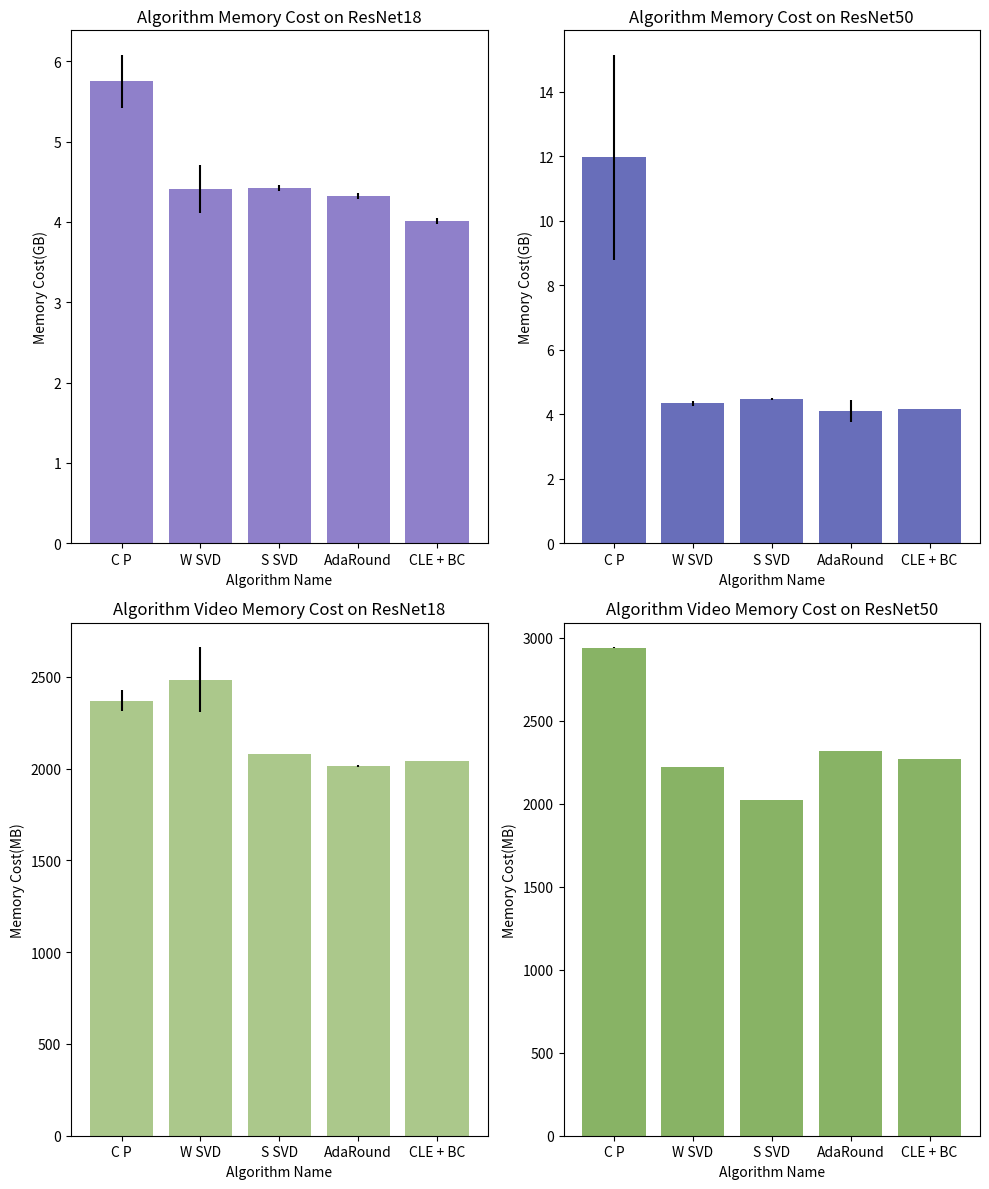

The script that saved this image:
import os
import matplotlib
import matplotlib.pyplot as plt
import numpy as np

PLOTDIR = './handleExperimentData/plotImages'
os.makedirs(PLOTDIR, exist_ok=True)

def channel_resnet18():
    MACRatio = np.array([0.302908, 0.545076, 0.649888, 0.665484, 0.197297, 0.399185, 0.473236, 0.621336])
    memoryRatio = np.array([0.198605, 0.241760, 0.296652, 0.389077, 0.160678, 0.210540,  0.226964, 0.262622])
    accBeforeFinetune = np.array([43.869427, 74.343153, 84.056529, 83.588774, 29.319268, 57.314889, 48.029459, 82.931927])
    accAfterFinetune = np.array([86.17, 88.37, 88.66, 88.48, 84.45, 87.42, 87.82, 88.63])
    costTime = np.array([ 863.702305316925, 817.5897779464722,  839.0135326385498, 823.8756124973297, 858.6545453071594, 769.8132638931274, 862.3200585842133, 808.2758123874664])

    fig, axs = plt.subplots(nrows=2, ncols=2, figsize=(10, 10))
    MACRatioSortedIndex, MACRatioSorted = zip(* sorted([(i, x) for (i ,x) in enumerate(MACRatio) ], key=lambda x : x[1]) ) 
    axs[0, 0].plot( MACRatioSorted, costTime[np.array(MACRatioSortedIndex)] , '^k:')
    axs[0, 0].set_xlabel('compression ratio (MAC)')
    axs[0, 0].set_ylabel('algorithm time cost (s)')
    memoryRatioSortedIndex, memoryRatioSorted = zip(* sorted([(i, x) for (i ,x) in enumerate(memoryRatio) ] , key=lambda x : x[1]) ) 
    axs[0, 1].plot( memoryRatioSorted, costTime[np.array(memoryRatioSortedIndex)], '^k:')
    axs[0, 1].set_xlabel('compression ratio (memory)')
    axs[0, 1].set_ylabel('algorithm time cost (s)')
    axs[1, 0].plot( MACRatioSorted, [90.2] * len(MACRatioSorted) , ',-r' , label='baseline accuracy')
    axs[1, 0].plot( MACRatioSorted, accAfterFinetune[np.array(MACRatioSortedIndex)] , 's--y' , label='accuracy before finetune')
    axs[1, 0].plot( MACRatioSorted, accBeforeFinetune[np.array(MACRatioSortedIndex)] , '8-.c', label='accuracy before finetune')
    axs[1, 0].set_xlabel('compression ratio (MAC)')
    axs[1, 0].set_ylabel('accuracy on validation dataset(%)')
    axs[1, 0].legend()
    axs[1, 1].plot( memoryRatioSorted, [90.2] * len(MACRatioSorted) , ',-r' , label='baseline accuracy')
    axs[1, 1].plot(memoryRatioSorted, accAfterFinetune[np.array(memoryRatioSortedIndex)] , 's--y', label='accuracy after finetune')
    axs[1, 1].plot( memoryRatioSorted, accBeforeFinetune[np.array(memoryRatioSortedIndex)] , '8-.c', label='accuracy before finetune')
    axs[1, 1].set_xlabel('compression ratio (memory)')
    axs[1, 1].set_ylabel('accuracy on validation dataset(%)')
    axs[1, 1].legend()
    fig.set(tight_layout = True)
    plt.savefig(PLOTDIR + '/channel_resnet18.png')


def channel_resnet50():
    MACRatio = np.array([0.392186, 0.196126, 0.405257, 0.472652, 0.192403, 0.387988, 0.405073, 0.668017])
    memoryRatio = np.array([0.272202, 0.230461, 0.278040, 0.303741, 0.231501, 0.273090,  0.271780, 0.747886])
    accBeforeFinetune = np.array([49.512341, 20.292596, 76.761545, 85.061704, 18.083201, 76.144506, 77.756768, 73.278264])
    accAfterFinetune = np.array([89.37, 86.51, 88.92, 88.48, 87.63, 89.04, 88.78, 89.49])
    costTime = np.array([ 3309.1602478027344, 3944.231453895569,  3270.3850288391113, 3158.2146010398865, 4006.2553544044495, 3466.395381450653, 3259.653082847595, 2472.8123886585236])

    fig, axs = plt.subplots(nrows=2, ncols=2, figsize=(10, 10))
    MACRatioSortedIndex, MACRatioSorted = zip(* sorted([(i, x) for (i ,x) in enumerate(MACRatio) ], key=lambda x : x[1]) ) 
    axs[0, 0].plot( MACRatioSorted, costTime[np.array(MACRatioSortedIndex)] , '^k:')
    axs[0, 0].set_xlabel('compression ratio (MAC)')
    axs[0, 0].set_ylabel('algorithm time cost (s)')
    memoryRatioSortedIndex, memoryRatioSorted = zip(* sorted([(i, x) for (i ,x) in enumerate(memoryRatio) ] , key=lambda x : x[1]) ) 
    axs[0, 1].plot( memoryRatioSorted, costTime[np.array(memoryRatioSortedIndex)], '^k:')
    axs[0, 1].set_xlabel('compression ratio (memory)')
    axs[0, 1].set_ylabel('algorithm time cost (s)')
    axs[1, 0].plot( MACRatioSorted, [90.2] * len(MACRatioSorted) , ',-r' , label='baseline accuracy')
    axs[1, 0].plot( MACRatioSorted, accAfterFinetune[np.array(MACRatioSortedIndex)] , 's--y' , label='accuracy before finetune')
    axs[1, 0].plot( MACRatioSorted, accBeforeFinetune[np.array(MACRatioSortedIndex)] , '8-.c', label='accuracy before finetune')
    axs[1, 0].set_xlabel('compression ratio (MAC)')
    axs[1, 0].set_ylabel('accuracy on validation dataset(%)')
    axs[1, 0].legend()
    axs[1, 1].plot( memoryRatioSorted, [90.2] * len(MACRatioSorted) , ',-r' , label='baseline accuracy')
    axs[1, 1].plot(memoryRatioSorted, accAfterFinetune[np.array(memoryRatioSortedIndex)] , 's--y', label='accuracy after finetune')
    axs[1, 1].plot( memoryRatioSorted, accBeforeFinetune[np.array(memoryRatioSortedIndex)] , '8-.c', label='accuracy before finetune')
    axs[1, 1].set_xlabel('compression ratio (memory)')
    axs[1, 1].set_ylabel('accuracy on validation dataset(%)')
    axs[1, 1].legend()
    fig.set(tight_layout = True)
    plt.savefig(PLOTDIR + '/channel_resnet50.png')

def weightSVD_resnet18():
    MACRatio = np.array([0.471318, 0.156471, 0.282467, 0.461664])
    memoryRatio = np.array([0.174902, 0.098078, 0.112759, 0.165290])
    accBeforeFinetune = np.array([78.025478, 21.726, 36.276, 73.378])
    accAfterFinetune = np.array([87.99, 84.92, 87.0, 88.34])
    costTime = np.array([ 246.68, 248.4190,  245.428, 245.5164])

    fig, axs = plt.subplots(nrows=2, ncols=2, figsize=(10, 10))
    MACRatioSortedIndex, MACRatioSorted = zip(* sorted([(i, x) for (i ,x) in enumerate( MACRatio) ], key=lambda x : x[1]) ) 
    axs[0, 0].plot( MACRatioSorted, costTime[np.array(MACRatioSortedIndex)] , '^k:')
    axs[0, 0].set_xlabel('compression ratio (MAC)')
    axs[0, 0].set_ylabel('algorithm time cost (s)')
    memoryRatioSortedIndex, memoryRatioSorted = zip(* sorted([(i, x) for (i ,x) in enumerate(memoryRatio) ] , key=lambda x : x[1]) ) 
    axs[0, 1].plot( memoryRatioSorted, costTime[np.array(memoryRatioSortedIndex)], '^k:')
    axs[0, 1].set_xlabel('compression ratio (memory)')
    axs[0, 1].set_ylabel('algorithm time cost (s)')
    axs[1, 0].plot( MACRatioSorted, [90.2] * len(MACRatioSorted) , ',-r' , label='baseline accuracy')
    axs[1, 0].plot( MACRatioSorted, accAfterFinetune[np.array(MACRatioSortedIndex)] , 's--y' , label='accuracy before finetune')
    axs[1, 0].plot( MACRatioSorted, accBeforeFinetune[np.array(MACRatioSortedIndex)] , '8-.c', label='accuracy before finetune')
    axs[1, 0].set_xlabel('compression ratio (MAC)')
    axs[1, 0].set_ylabel('accuracy on validation dataset(%)')
    axs[1, 0].legend()
    axs[1, 1].plot( memoryRatioSorted, [90.2] * len(MACRatioSorted) , ',-r' , label='baseline accuracy')
    axs[1, 1].plot(memoryRatioSorted, accAfterFinetune[np.array(memoryRatioSortedIndex)] , 's--y', label='accuracy after finetune')
    axs[1, 1].plot( memoryRatioSorted, accBeforeFinetune[np.array(memoryRatioSortedIndex)] , '8-.c', label='accuracy before finetune')
    axs[1, 1].set_xlabel('compression ratio (memory)')
    axs[1, 1].set_ylabel('accuracy on validation dataset(%)')
    axs[1, 1].legend()
    fig.set(tight_layout = True)
    plt.savefig(PLOTDIR + '/weightSVD_resnet18.png')

def weightSVD_resnet50():
    MACRatio = np.array([0.396226, 0.175211, 0.365779])
    memoryRatio = np.array([0.142889, 0.096962, 0.130151])
    accBeforeFinetune = np.array([69.804936, 53.642516, 70.23288])
    accAfterFinetune = np.array([88.15, 86.81, 88.82])
    costTime = np.array([ 754.1109130382538, 747.9583733081818, 744.1413459777832])

    fig, axs = plt.subplots(nrows=2, ncols=2, figsize=(10, 10))
    MACRatioSortedIndex, MACRatioSorted = zip(* sorted([(i, x) for (i ,x) in enumerate( MACRatio) ], key=lambda x : x[1]) ) 
    axs[0, 0].plot( MACRatioSorted, costTime[np.array(MACRatioSortedIndex)] , '^k:')
    axs[0, 0].set_xlabel('compression ratio (MAC)')
    axs[0, 0].set_ylabel('algorithm time cost (s)')
    memoryRatioSortedIndex, memoryRatioSorted = zip(* sorted([(i, x) for (i ,x) in enumerate(memoryRatio) ] , key=lambda x : x[1]) ) 
    axs[0, 1].plot( memoryRatioSorted, costTime[np.array(memoryRatioSortedIndex)], '^k:')
    axs[0, 1].set_xlabel('compression ratio (memory)')
    axs[0, 1].set_ylabel('algorithm time cost (s)')
    axs[1, 0].plot( MACRatioSorted, [90.2] * len(MACRatioSorted) , ',-r' , label='baseline accuracy')
    axs[1, 0].plot( MACRatioSorted, accAfterFinetune[np.array(MACRatioSortedIndex)] , 's--y' , label='accuracy before finetune')
    axs[1, 0].plot( MACRatioSorted, accBeforeFinetune[np.array(MACRatioSortedIndex)] , '8-.c', label='accuracy before finetune')
    axs[1, 0].set_xlabel('compression ratio (MAC)')
    axs[1, 0].set_ylabel('accuracy on validation dataset(%)')
    axs[1, 0].legend()
    axs[1, 1].plot( memoryRatioSorted, [90.2] * len(MACRatioSorted) , ',-r' , label='baseline accuracy')
    axs[1, 1].plot(memoryRatioSorted, accAfterFinetune[np.array(memoryRatioSortedIndex)] , 's--y', label='accuracy after finetune')
    axs[1, 1].plot( memoryRatioSorted, accBeforeFinetune[np.array(memoryRatioSortedIndex)] , '8-.c', label='accuracy before finetune')
    axs[1, 1].set_xlabel('compression ratio (memory)')
    axs[1, 1].set_ylabel('accuracy on validation dataset(%)')
    axs[1, 1].legend()
    fig.set(tight_layout = True)
    plt.savefig(PLOTDIR + '/weightSVD_resnet50.png')

def spatialSVD_resnet18():
    MACRatio = np.array([0.411991, 0.197031, 0.338500, 0.401594, 0.790962])
    memoryRatio = np.array([0.178526, 0.137202, 0.151192, 0.164245, 0.955607])
    accBeforeFinetune = np.array([60.658838, 31.329618, 40.615048, 43.033439, 50.587182])
    accAfterFinetune = np.array([87.28, 86.27, 86.4, 86.85, 87.34])
    costTime = np.array([ 144.548, 146.545, 146.413, 146.243, 140.435])

    fig, axs = plt.subplots(nrows=2, ncols=2, figsize=(10, 10))
    MACRatioSortedIndex, MACRatioSorted = zip(* sorted([(i, x) for (i ,x) in enumerate( MACRatio) ], key=lambda x : x[1]) ) 
    axs[0, 0].plot( MACRatioSorted, costTime[np.array(MACRatioSortedIndex)] , '^k:')
    axs[0, 0].set_xlabel('compression ratio (MAC)')
    axs[0, 0].set_ylabel('algorithm time cost (s)')
    memoryRatioSortedIndex, memoryRatioSorted = zip(* sorted([(i, x) for (i ,x) in enumerate(memoryRatio) ] , key=lambda x : x[1]) ) 
    axs[0, 1].plot( memoryRatioSorted, costTime[np.array(memoryRatioSortedIndex)], '^k:')
    axs[0, 1].set_xlabel('compression ratio (memory)')
    axs[0, 1].set_ylabel('algorithm time cost (s)')
    axs[1, 0].plot( MACRatioSorted, [90.2] * len(MACRatioSorted) , ',-r' , label='baseline accuracy')
    axs[1, 0].plot( MACRatioSorted, accAfterFinetune[np.array(MACRatioSortedIndex)] , 's--y' , label='accuracy before finetune')
    axs[1, 0].plot( MACRatioSorted, accBeforeFinetune[np.array(MACRatioSortedIndex)] , '8-.c', label='accuracy before finetune')
    axs[1, 0].set_xlabel('compression ratio (MAC)')
    axs[1, 0].set_ylabel('accuracy on validation dataset(%)')
    axs[1, 0].legend()
    axs[1, 1].plot( memoryRatioSorted, [90.2] * len(MACRatioSorted) , ',-r' , label='baseline accuracy')
    axs[1, 1].plot(memoryRatioSorted, accAfterFinetune[np.array(memoryRatioSortedIndex)] , 's--y', label='accuracy after finetune')
    axs[1, 1].plot( memoryRatioSorted, accBeforeFinetune[np.array(memoryRatioSortedIndex)] , '8-.c', label='accuracy before finetune')
    axs[1, 1].set_xlabel('compression ratio (memory)')
    axs[1, 1].set_ylabel('accuracy on validation dataset(%)')
    axs[1, 1].legend()
    fig.set(tight_layout = True)
    plt.savefig(PLOTDIR + '/spatialSVD_resnet18.png')

def spatialSVD_resnet50():
    MACRatio = np.array([0.321798, 0.435391, 0.191963, 0.325387, 0.434307])
    memoryRatio = np.array([0.196, 0.214, 0.169, 0.194, 0.216])
    accBeforeFinetune = np.array([54.956210, 69.0386, 42.665207, 53.125000, 61.365446])
    accAfterFinetune = np.array([87.59, 87.79, 87.1, 87.43, 88.0])
    costTime = np.array([ 349.689, 348.9998, 353.03, 351.152, 349.424])

    fig, axs = plt.subplots(nrows=2, ncols=2, figsize=(10, 10))
    MACRatioSortedIndex, MACRatioSorted = zip(* sorted([(i, x) for (i ,x) in enumerate( MACRatio) ], key=lambda x : x[1]) ) 
    axs[0, 0].plot( MACRatioSorted, costTime[np.array(MACRatioSortedIndex)] , '^k:')
    axs[0, 0].set_xlabel('compression ratio (MAC)')
    axs[0, 0].set_ylabel('algorithm time cost (s)')
    memoryRatioSortedIndex, memoryRatioSorted = zip(* sorted([(i, x) for (i ,x) in enumerate(memoryRatio) ] , key=lambda x : x[1]) ) 
    axs[0, 1].plot( memoryRatioSorted, costTime[np.array(memoryRatioSortedIndex)], '^k:')
    axs[0, 1].set_xlabel('compression ratio (memory)')
    axs[0, 1].set_ylabel('algorithm time cost (s)')
    axs[1, 0].plot( MACRatioSorted, [90.2] * len(MACRatioSorted) , ',-r' , label='baseline accuracy')
    axs[1, 0].plot( MACRatioSorted, accAfterFinetune[np.array(MACRatioSortedIndex)] , 's--y' , label='accuracy before finetune')
    axs[1, 0].plot( MACRatioSorted, accBeforeFinetune[np.array(MACRatioSortedIndex)] , '8-.c', label='accuracy before finetune')
    axs[1, 0].set_xlabel('compression ratio (MAC)')
    axs[1, 0].set_ylabel('accuracy on validation dataset(%)')
    axs[1, 0].legend()
    axs[1, 1].plot( memoryRatioSorted, [90.2] * len(MACRatioSorted) , ',-r' , label='baseline accuracy')
    axs[1, 1].plot(memoryRatioSorted, accAfterFinetune[np.array(memoryRatioSortedIndex)] , 's--y', label='accuracy after finetune')
    axs[1, 1].plot( memoryRatioSorted, accBeforeFinetune[np.array(memoryRatioSortedIndex)] , '8-.c', label='accuracy before finetune')
    axs[1, 1].set_xlabel('compression ratio (memory)')
    axs[1, 1].set_ylabel('accuracy on validation dataset(%)')
    axs[1, 1].legend()
    fig.set(tight_layout = True)
    plt.savefig(PLOTDIR + '/spatialSVD_resnet50.png')

def adaround():
    accResNet18 = [10.52, 72.52, 67.58]
    accResNet50 = [76.77, 84.98, 85.33]
    # x = [ 1, 2, 3 ]
    x = [ '4bit', '8bit', '16bit' ]

    fig, axs = plt.subplots(nrows=2, ncols=1, figsize=(5, 10))
    axs[0].plot( x , accResNet18, '*m' , label = 'accuracy after quantization')
    axs[0].plot( x , [86.5]*3, ',-r', label = 'baseline accuracy')
    axs[0].set_title('ResNet18 accuracy after quantization')
    axs[0].set_xlabel('bit number after quantization')
    axs[0].set_ylabel('accuracy on validation dataset(%)')
    axs[0].legend()

    axs[1].plot( x , accResNet50, '*m' )
    axs[1].plot( x , [86.5]*3, ',-r', label = 'baseline accuracy')
    axs[1].set_title('ResNet50 accuracy after quantization')
    axs[1].set_xlabel('bit number after quantization')
    axs[1].set_ylabel('accuracy on validation dataset(%)')
    axs[1].legend()

    plt.savefig(PLOTDIR + '/adaround.png')

def cle_bc_resnet18():
    accResNet18BeforeCLE = np.array([32.25, 68.72, 67.39])
    accResNet18AfterCLE = np.array([71.97, 85.83, 85.90])
    accResNet18AfterBC = np.array([61.14, 85.83, 85.90])
    br0 = np.arange(len(accResNet18BeforeCLE))
    barWidth = 0.15
    br1 = [x + barWidth for x in br0]
    br2 = [x + barWidth for x in br1]
    br3 = [x + barWidth for x in br2]

    plt.figure(figsize=(10, 6), dpi=180)

    plt.bar(br0, [86.02]*len(accResNet18AfterBC), color ='#9b95c9', width = barWidth, edgecolor ='grey', label ='baseline accuracy')
    plt.bar(br1, accResNet18BeforeCLE, color ='#faa755', width = barWidth, edgecolor ='grey', label ='accuracy after quantization before CLE')
    plt.bar(br2, accResNet18AfterCLE, color ='#444693', width = barWidth, edgecolor ='grey', label ='accuracy after CLE before BC')
    plt.bar(br3, accResNet18AfterBC, color ='#f2eada', width = barWidth, edgecolor ='grey', label ='accuracy after BC')

    plt.xticks([r + barWidth for r in range(3)], [ '4bit', '8bit', '16bit'])
    plt.xlabel('bit number after quantization')
    plt.ylabel('accuracy on validation dataset(%)')
    plt.title('The influence of Cross-Layer Equalization(CLE) and Bias Correction(BC) on ResNet18')
    plt.legend(loc='lower right', shadow=True )
    plt.savefig(PLOTDIR + '/cle_bc_resnet18.png')

def cle_bc_resnet50():
    accResNet50BeforeCLE = np.array([9.95, 84.68, 85.28])
    accResNet50AfterCLE = np.array([66.10, 86.99, 87.13])
    accResNet50AfterBC = np.array([57.29, 87.13, 87.13])
    br0 = np.arange(len(accResNet50BeforeCLE))
    barWidth = 0.15
    br1 = [x + barWidth for x in br0]
    br2 = [x + barWidth for x in br1]
    br3 = [x + barWidth for x in br2]

    plt.figure(figsize=(10, 6), dpi=180)

    plt.bar(br0, [86.02]*len(accResNet50AfterBC), color ='#9b95c9', width = barWidth, edgecolor ='grey', label ='baseline accuracy')
    plt.bar(br1, accResNet50BeforeCLE, color ='#faa755', width = barWidth, edgecolor ='grey', label ='accuracy after quantization before CLE')
    plt.bar(br2, accResNet50AfterCLE, color ='#444693', width = barWidth, edgecolor ='grey', label ='accuracy after CLE before BC')
    plt.bar(br3, accResNet50AfterBC, color ='#f2eada', width = barWidth, edgecolor ='grey', label ='accuracy after BC')

    plt.xticks([r + barWidth for r in range(3)], [ '4bit', '8bit', '16bit'])
    plt.xlabel('bit number after quantization')
    plt.ylabel('accuracy on validation dataset(%)')
    plt.title('The influence of Cross-Layer Equalization(CLE) and Bias Correction(BC) on ResNet50')
    plt.legend(loc='lower right', shadow=True )
    plt.savefig(PLOTDIR + '/cle_bc_resnet50.png')

def compare_time():
    # plt.figure(figsize=(20, 6), dpi=180)
    channel_time_resnet18 = np.array([863.70, 817.59, 839.01, 823.88, 769.81, 862.32, 808.28])
    weight_svd_resnet18 = np.array([246.6894, 248.419, 245.428, 245.516])
    spatial_svd_resnet18 = np.array([144.548, 146.545, 146.413, 146.24, 140.435])
    adaround_resnet18 = np.array([425.87, 422.48, 429.46])
    CLE_time_ResNet18 = np.array([10.25, 10.25, 10.25])
    bc_time_ResNet18 = np.array([19.02, 18.92, 19.29])

    channel_time_resnet50 = np.array([3309.16, 3944.23, 3270.385, 3158.2, 4006.255, 3466.395, 3259.653, 2472.81])
    weight_svd_resnet50 = np.array([754.11, 747.958, 744.14])
    spatial_svd_resnet50 = np.array([144.548, 146.545, 146.413, 146.24, 140.435])
    adaround_resnet50 = np.array([1139.88, 1114.346, 1122.76])
    CLE_time_ResNet50 = np.array([26.34, 26.253, 26.35])
    bc_time_ResNet50 = np.array([53.9424, 53.7026, 53.73])

    colName = ['C P', 'W SVD', 'S SVD', 'AdaRound', 'CLE', 'BC','CLE + BC' ]
    barPositions = (np.arange(7) + 0.75) * (-1)
    tickPositions = barPositions
    fig, axs = plt.subplots(nrows=2, ncols=1, figsize=(10, 12))

    resnet18_xerr = [channel_time_resnet18.max() -  channel_time_resnet18.min(),\
             weight_svd_resnet18.max()- weight_svd_resnet18.min(), spatial_svd_resnet18.max() - spatial_svd_resnet18.min(), adaround_resnet18.max() - adaround_resnet18.min(), \
                 CLE_time_ResNet18.max() - CLE_time_ResNet18.min(), bc_time_ResNet18.max() - bc_time_ResNet18.min(), (CLE_time_ResNet18 + bc_time_ResNet18).max() - (CLE_time_ResNet18 + bc_time_ResNet18).min()] 
    resnet18_xerr = [0.5*x for x in resnet18_xerr]
    axs[0].barh(barPositions, [ channel_time_resnet18.mean(), weight_svd_resnet18.mean(), spatial_svd_resnet18.mean(), adaround_resnet18.mean(),\
         CLE_time_ResNet18.mean(), bc_time_ResNet18.mean(), (CLE_time_ResNet18 + bc_time_ResNet18).mean()], 0.5, xerr = resnet18_xerr, align='center', color = '#905a3d')
    axs[0].set_yticks(tickPositions)
    axs[0].set_yticklabels(colName)
    axs[0].set_title('Time Cost on ResNet18')
    axs[0].set_xlabel('Time (s)')
    axs[0].set_ylabel('Algorithm Name')

    resnet50_xerr = [channel_time_resnet50.max() -  channel_time_resnet50.min(),\
             weight_svd_resnet50.max()- weight_svd_resnet50.min(), spatial_svd_resnet50.max() - spatial_svd_resnet50.min(), adaround_resnet50.max() - adaround_resnet50.min(), \
                 CLE_time_ResNet50.max() - CLE_time_ResNet50.min(), bc_time_ResNet50.max() - bc_time_ResNet50.min(), (CLE_time_ResNet50 + bc_time_ResNet50).max() - (CLE_time_ResNet50 + bc_time_ResNet50).min() ]
    resnet50_xerr = [ 0.5 * x for x in resnet50_xerr]
    axs[1].barh(barPositions, [ channel_time_resnet50.mean(), weight_svd_resnet50.mean(), spatial_svd_resnet50.mean(), adaround_resnet50.mean(),\
         CLE_time_ResNet50.mean(), bc_time_ResNet50.mean(), CLE_time_ResNet50.mean() + bc_time_ResNet50.mean()], 0.5, xerr = resnet50_xerr, color = '#905a3d')
    axs[1].set_yticks(tickPositions)
    axs[1].set_yticklabels(colName)
    axs[1].set_title('Time Cost on ResNet50')
    axs[1].set_xlabel('Time (s)')
    axs[1].set_ylabel('Algorithm Name')
    # plt.tight_layout()
    plt.savefig(PLOTDIR + '/compare_time.png')

def compare_memory():

    colName = ['C P', 'W SVD', 'S SVD', 'AdaRound', 'CLE + BC' ]
    
    channel_resnet18 = np.array(list(zip(*[(5.9877166748046875, 2347.75), (5.322246551513672, 2347.75), (5.932491302490234, 2347.75), (5.547443389892578, 2417.75), (5.955879211425781, 2347.75), (5.724559783935547, 2347.75), (5.965583801269531, 2457.75), (5.558692932128906, 2347.75)])))
    weightSVD_resnet18 = np.array(list(zip(*[(4.9183502197265625, 2660.75), (4.33245849609375, 2660.75), (4.370265960693359, 2660.75), (4.3753204345703125, 2660.75), (4.344554901123047, 2306.75), (4.312370300292969, 2306.75), (4.3216552734375, 2306.75), (4.323333740234375, 2306.75)])))
    spatialSVD_resnet18 = np.array(list(zip(*[(4.410438537597656, 2081.75), (4.446521759033203, 2081.75), (4.429775238037109, 2081.75), (4.4181671142578125, 2081.75), (4.425960540771484, 2081.75), (4.388862609863281, 2081.75), (4.4202728271484375, 2081.75), (4.461154937744141, 2081.75)])))
    adaround_resnet18 = np.array(list(zip(*[(4.282390594482422, 2017.75), (4.346527099609375, 2009.75), (4.343418121337891, 2007.75)])))
    cle_bc_resnet18 = np.array(list(zip(*[(3.9810256958007812, 2038.75), (3.9981689453125, 2038.75), (4.0495758056640625, 2038.75)])))
    
    channel_resnet50 = np.array(list(zip(*[(14.816150665283203, 2941.75), (12.694087982177734, 2941.75), (12.42123794555664, 2941.75), (8.4573974609375, 2941.75), (13.638538360595703, 2941.75), (11.165534973144531, 2941.75), (11.165771484375, 2941.75), (11.442974090576172, 2941.75)])))
    weightSVD_resnet50 = np.array(list(zip(*[(4.336017608642578, 2042.75), (4.314155578613281, 2042.75), (4.3668212890625, 2042.75), (4.343132019042969, 2042.75), (4.339973449707031, 2400.75), (4.356632232666016, 2400.75), (4.388874053955078, 2400.75), (4.241703033447266, 2400.75)])))
    spatialSVD_resnet50 = np.array(list(zip(*[(4.453243255615234, 2021.75), (4.461597442626953, 2021.75), (4.466957092285156, 2021.75), (4.4745941162109375, 2021.75), (4.477317810058594, 2021.75), (4.479930877685547, 2021.75), (4.4957427978515625, 2021.75), (4.508365631103516, 2021.75)])))
    adaround_resnet50 = np.array(list(zip(*[(4.403831481933594, 2317.75), (3.7180709838867188, 2321.75), (4.195941925048828, 2321.75)])))
    cle_bc_resnet50 = np.array(list(zip(*[(4.180061340332031, 2292.75), (4.1720733642578125, 2292.75), (4.167217254638672, 2222.75)])))

    fig, axs = plt.subplots(nrows=2, ncols=2, figsize=(10, 12))

    resnet18_memory_yerr =  [   channel_resnet18[0].max()-channel_resnet18[0].min(),\
    weightSVD_resnet18[0].max()-weightSVD_resnet18[0].min(), spatialSVD_resnet18[0].max()-spatialSVD_resnet18[0].min(),\
        adaround_resnet18[0].max() - adaround_resnet18[0].min(), cle_bc_resnet18[0].max() - cle_bc_resnet18[0].min()]
    resnet18_memory_yerr = [0.5*x for x in resnet18_memory_yerr]
    
    axs[0, 0].bar(colName, [channel_resnet18[0].mean(), weightSVD_resnet18[0].mean(), spatialSVD_resnet18[0].mean(), adaround_resnet18[0].mean(), cle_bc_resnet18[0].mean()], color = '#8f80ca', yerr = resnet18_memory_yerr)
    axs[0, 0].set_title('Algorithm Memory Cost on ResNet18')
    axs[0, 0].set_xlabel('Algorithm Name')
    axs[0, 0].set_ylabel('Memory Cost(GB)')

    resnet50_memory_yerr =  [   channel_resnet50[0].max()-channel_resnet50[0].min(),\
    weightSVD_resnet50[0].max()-weightSVD_resnet50[0].min(), spatialSVD_resnet50[0].max()-spatialSVD_resnet50[0].min(),\
        adaround_resnet50[0].max() - adaround_resnet50[0].min(), cle_bc_resnet50[0].max() - cle_bc_resnet50[0].min()]
    resnet50_memory_yerr = [0.5*x for x in resnet50_memory_yerr]
    axs[0, 1].bar(colName, [channel_resnet50[0].mean(), weightSVD_resnet50[0].mean(), spatialSVD_resnet50[0].mean(), adaround_resnet50[0].mean(), cle_bc_resnet50[0].mean()], color = '#686eba', yerr = resnet50_memory_yerr)
    axs[0, 1].set_title('Algorithm Memory Cost on ResNet50')
    axs[0, 1].set_xlabel('Algorithm Name')
    axs[0, 1].set_ylabel('Memory Cost(GB)')

    resnet18_video_memory_yerr =  [   channel_resnet18[1].max()-channel_resnet18[1].min(),\
    weightSVD_resnet18[1].max()-weightSVD_resnet18[1].min(), spatialSVD_resnet18[1].max()-spatialSVD_resnet18[1].min(),\
        adaround_resnet18[1].max() - adaround_resnet18[1].min(), cle_bc_resnet18[1].max() - cle_bc_resnet18[1].min()]
    resnet18_video_memory_yerr = [0.5*x for x in resnet18_video_memory_yerr]

    axs[1, 0].bar(colName, [channel_resnet18[1].mean(), weightSVD_resnet18[1].mean(), spatialSVD_resnet18[1].mean(), adaround_resnet18[1].mean(), cle_bc_resnet18[1].mean()], color = '#abc88b', yerr = resnet18_video_memory_yerr)
    axs[1, 0].set_title('Algorithm Video Memory Cost on ResNet18')
    axs[1, 0].set_xlabel('Algorithm Name')
    axs[1, 0].set_ylabel('Memory Cost(MB)')

    resnet50_video_memory_yerr =  [   channel_resnet50[1].max()-channel_resnet50[1].min(),\
    weightSVD_resnet50[1].max()-weightSVD_resnet50[1].min(), spatialSVD_resnet50[1].max()-spatialSVD_resnet50[1].min(),\
        adaround_resnet50[1].max() - adaround_resnet50[1].min(), cle_bc_resnet50[1].max() - cle_bc_resnet50[1].min()]
    resnet50_video_memory_yerr = [0.5*x for x in resnet50_memory_yerr]

    axs[1, 1].bar(colName, [channel_resnet50[1].mean(), weightSVD_resnet50[1].mean(), spatialSVD_resnet50[1].mean(), adaround_resnet50[1].mean(), cle_bc_resnet50[1].mean()], color = '#88b365', yerr = resnet50_video_memory_yerr)
    axs[1, 1].set_title('Algorithm Video Memory Cost on ResNet50')
    axs[1, 1].set_xlabel('Algorithm Name')
    axs[1, 1].set_ylabel('Memory Cost(MB)')

    plt.tight_layout()
    plt.savefig(PLOTDIR + '/compare_memory.png')




if __name__ == '__main__':
    # channel_resnet18()
    # channel_resnet50()
    # weightSVD_resnet18()
    # weightSVD_resnet50()
    # spatialSVD_resnet18()
    # spatialSVD_resnet50()
    # adaround()
    # cle_bc_resnet18()
    # cle_bc_resnet50()
    # compare_time()
    compare_memory()
